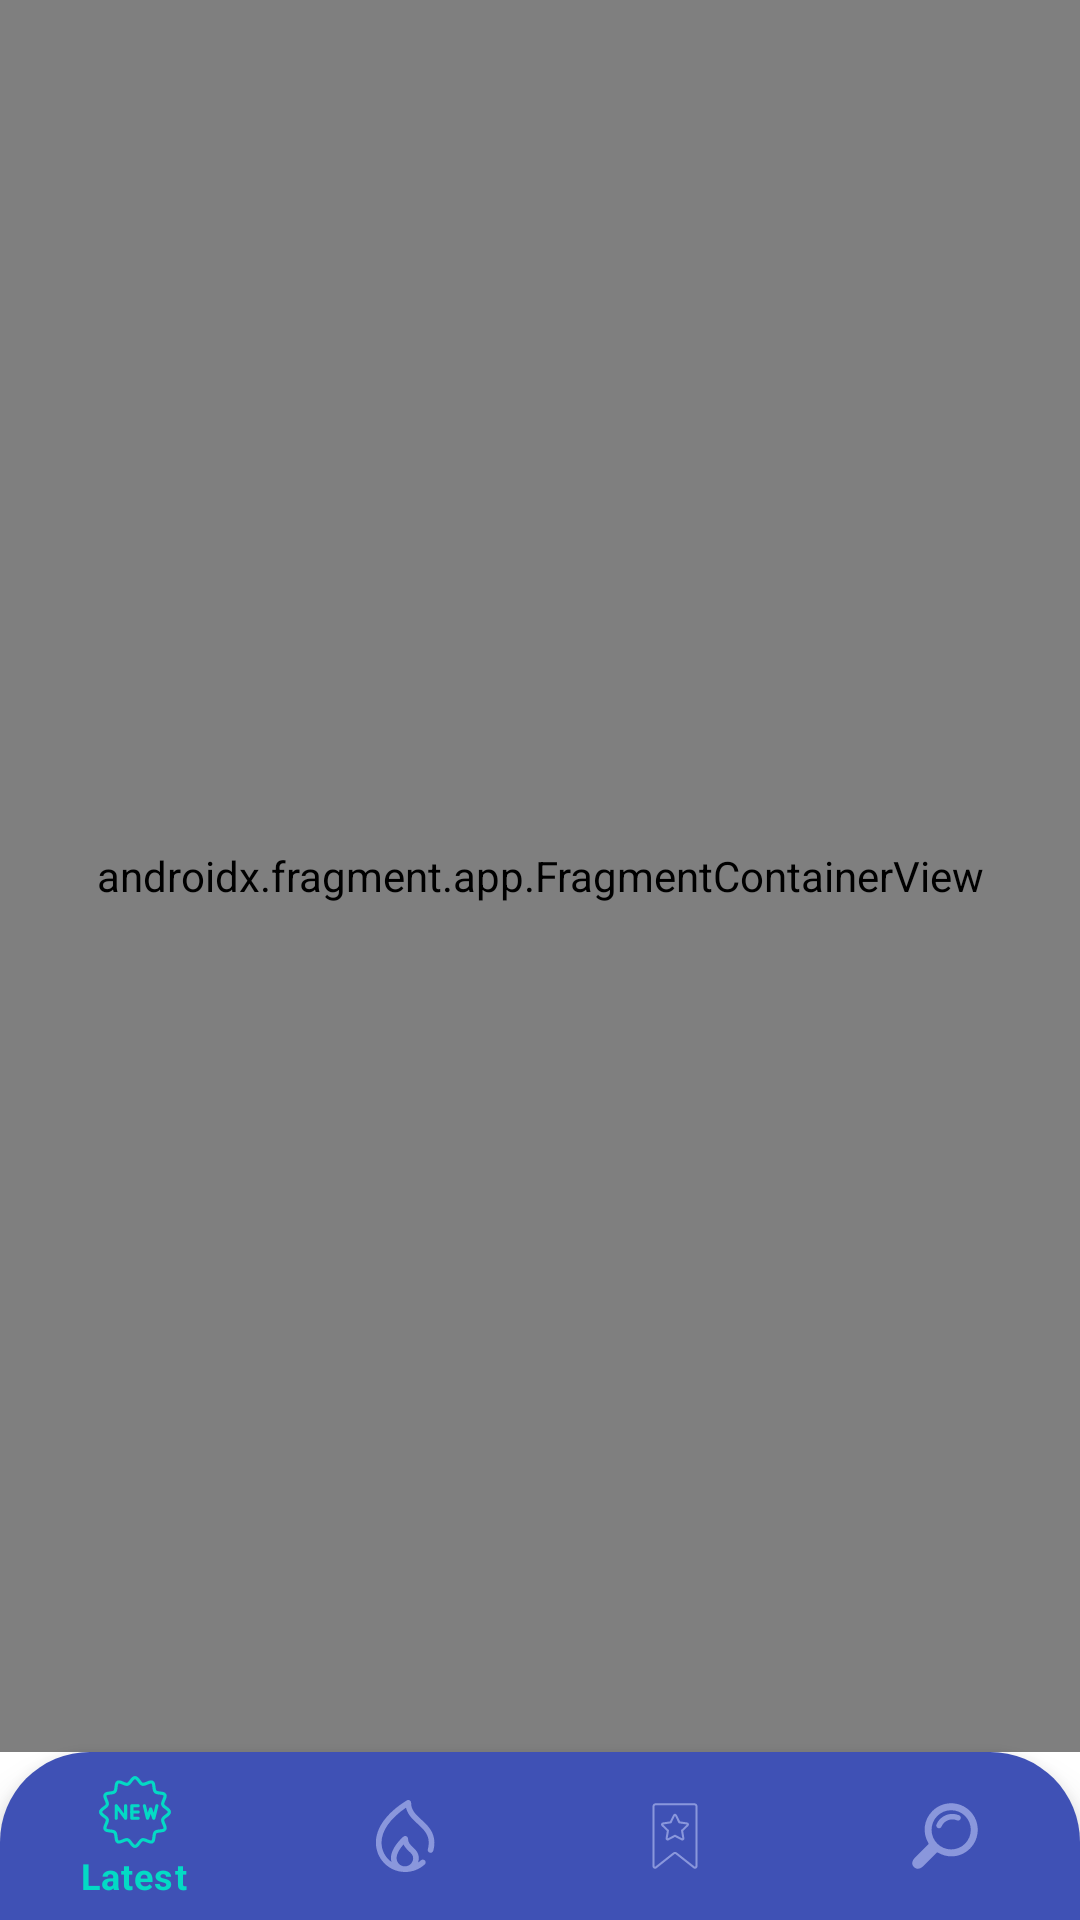

Android layout source for this screen:
<!-- AndroidManifest.xml: activity theme Theme.KinoShip.NoActionBar -->
<!-- res/layout/activity_main.xml -->
<?xml version="1.0" encoding="utf-8"?>
<androidx.constraintlayout.widget.ConstraintLayout xmlns:android="http://schemas.android.com/apk/res/android"
    xmlns:app="http://schemas.android.com/apk/res-auto"
    xmlns:tools="http://schemas.android.com/tools"
    android:layout_width="match_parent"
    android:layout_height="match_parent"
    android:background="@drawable/back"
    tools:context=".ui.other.MainActivity">

    <com.google.android.material.bottomnavigation.BottomNavigationView
        android:id="@+id/bottom_nav"
        android:layout_width="0dp"
        android:layout_height="wrap_content"
        android:background="@drawable/rounded_bottom"
        app:itemIconTint="@color/bottom_selector"
        app:itemTextColor="@color/bottom_selector"
        app:layout_constraintBottom_toBottomOf="parent"
        app:layout_constraintEnd_toEndOf="parent"
        app:layout_constraintStart_toStartOf="parent"
        app:menu="@menu/bottom_menu" />

    <androidx.fragment.app.FragmentContainerView
        android:id="@+id/fragmentContainerView"
        android:name="androidx.navigation.fragment.NavHostFragment"
        android:layout_width="0dp"
        android:layout_height="0dp"
        app:defaultNavHost="true"
        app:layout_constraintBottom_toTopOf="@+id/bottom_nav"
        app:layout_constraintEnd_toEndOf="parent"
        app:layout_constraintStart_toStartOf="parent"
        app:layout_constraintTop_toTopOf="parent"
        app:navGraph="@navigation/nav_graph" />
</androidx.constraintlayout.widget.ConstraintLayout>
<!-- resources referenced by this layout -->
<resources>
  <!-- drawable rounded_bottom (drawable) -->
  <?xml version="1.0" encoding="utf-8"?>
  <shape xmlns:android="http://schemas.android.com/apk/res/android" android:shape="rectangle">
      <solid
          android:color="@color/bottom"/>
      <corners
          android:topLeftRadius="30dp"
          android:topRightRadius="30dp"/>
  
  </shape>
  <style name="Theme.KinoShip.NoActionBar">
          <item name="windowActionBar">false</item>
          <item name="windowNoTitle">true</item>
      </style>
  <color name="bottom">#3F51B5</color>
</resources>
